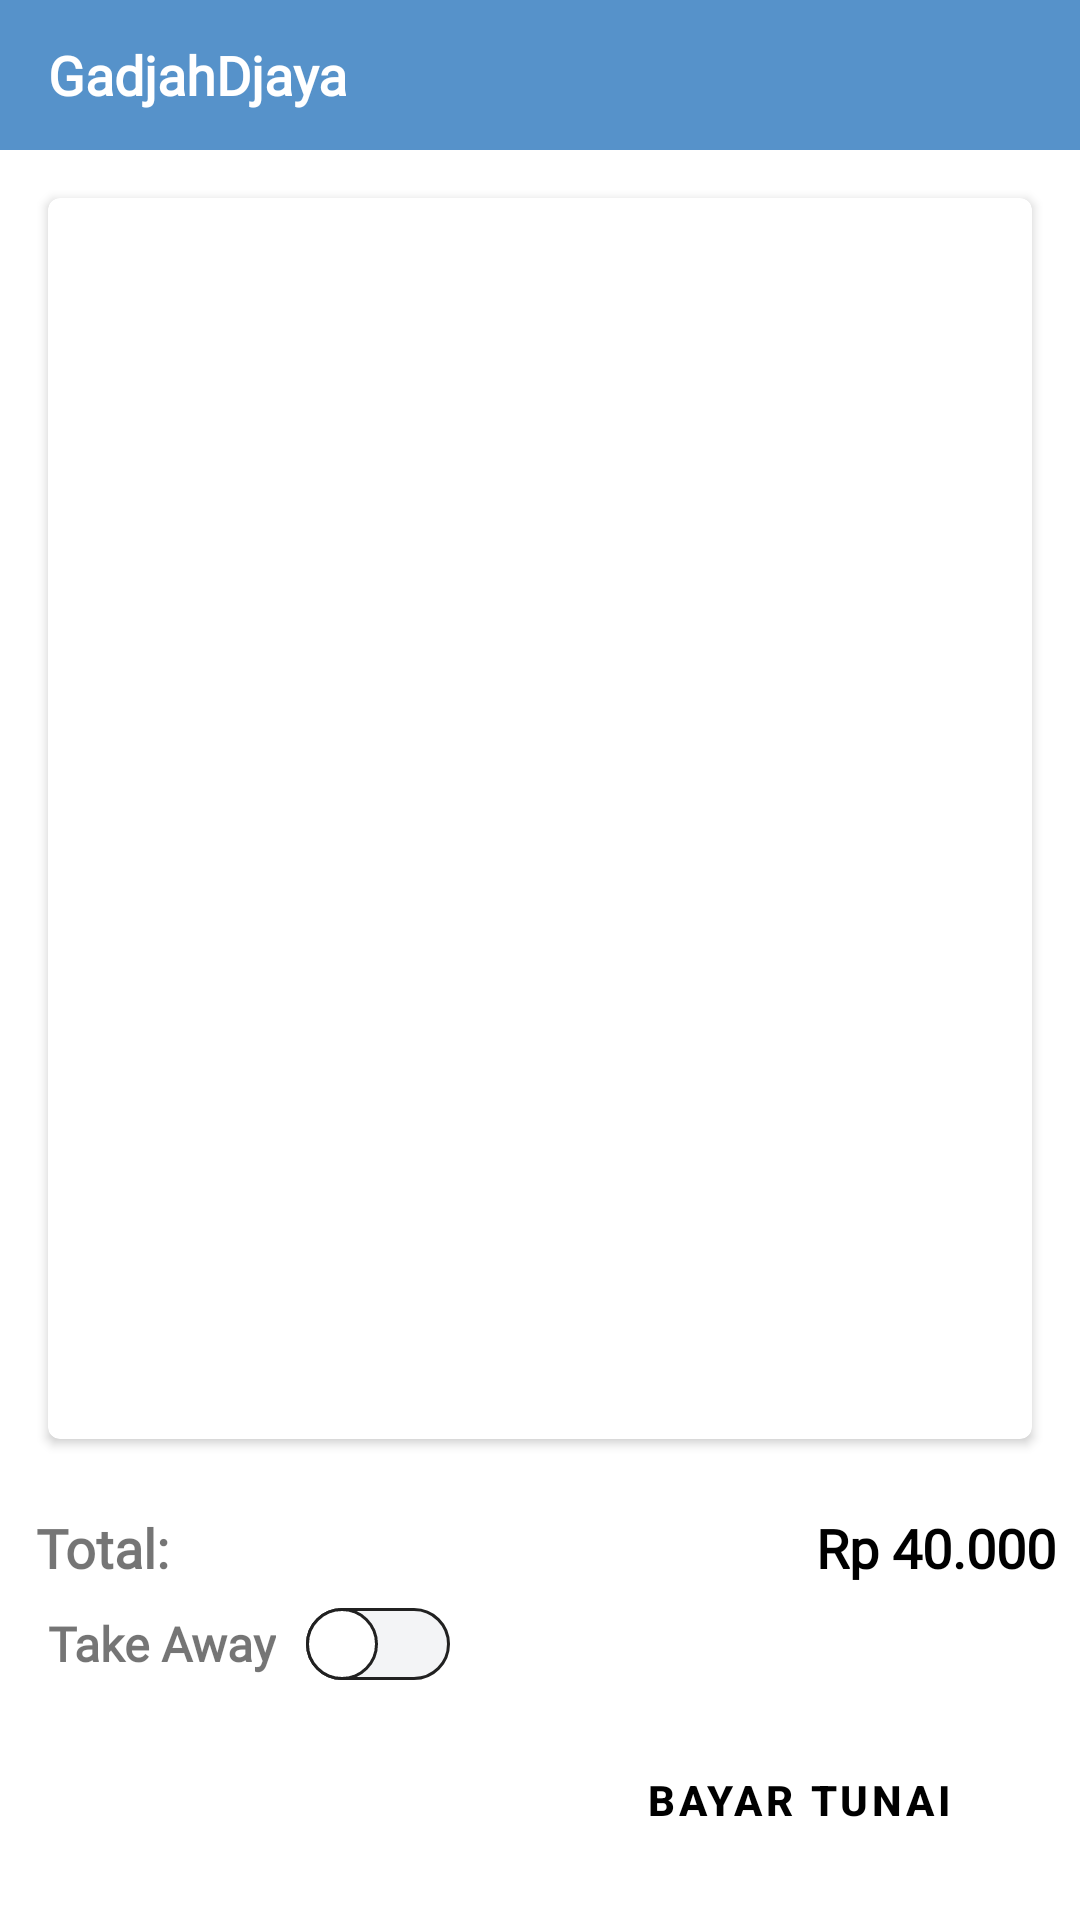

Layout XML and referenced resources for this Android screen:
<!-- AndroidManifest.xml: application theme Theme.GadjahDjaya -->
<!-- res/layout/activity_payment.xml -->
<?xml version="1.0" encoding="utf-8"?>
<androidx.constraintlayout.widget.ConstraintLayout
    xmlns:android="http://schemas.android.com/apk/res/android"
    xmlns:app="http://schemas.android.com/apk/res-auto"
    xmlns:tools="http://schemas.android.com/tools"
    android:layout_width="match_parent"
    android:layout_height="match_parent">

    
    <LinearLayout
        android:id="@+id/header"
        android:layout_width="match_parent"
        android:layout_height="50dp"
        android:background="@color/primaryColor"
        android:paddingHorizontal="16dp"
        android:gravity="center_vertical"
        android:orientation="horizontal"
        tools:ignore="MissingConstraints">

        <TextView
            android:id="@+id/title"
            android:layout_width="wrap_content"
            android:layout_height="wrap_content"
            android:text="GadjahDjaya"
            android:fontFamily="@font/poppinsmedium"
            android:textSize="18sp"
            android:textStyle="bold"
            android:textColor="@android:color/white"
            tools:ignore="HardcodedText" />
    </LinearLayout>

    
    <androidx.cardview.widget.CardView
        android:layout_width="0dp"
        android:layout_height="0dp"
        android:layout_margin="16dp"
        app:cardCornerRadius="4dp"
        app:cardElevation="2dp"
        app:layout_constraintTop_toBottomOf="@id/header"
        app:layout_constraintBottom_toTopOf="@id/container_total"
        app:layout_constraintStart_toStartOf="parent"
        app:layout_constraintEnd_toEndOf="parent">

        <androidx.recyclerview.widget.RecyclerView
            android:id="@+id/recyclerView_cart"
            android:layout_width="match_parent"
            android:layout_height="match_parent"
            android:padding="16dp"
            tools:listitem="@layout/list_menu_payment"
            tools:itemCount="2" />
    </androidx.cardview.widget.CardView>

    
    <LinearLayout
        android:id="@+id/container_total"
        android:layout_width="0dp"
        android:layout_height="wrap_content"
        android:orientation="horizontal"
        android:gravity="center_vertical"
        android:padding="8dp"
        app:layout_constraintBottom_toTopOf="@id/takeaway_container"
        app:layout_constraintStart_toStartOf="parent"
        app:layout_constraintEnd_toEndOf="parent">

        <TextView
            android:id="@+id/label_total"
            android:layout_width="match_parent"
            android:layout_height="wrap_content"
            android:layout_marginStart="4dp"
            android:layout_weight="1"
            android:text="Total:"
            android:fontFamily="@font/poppinsregular"
            android:textSize="18sp"
            android:textStyle="bold"
            tools:ignore="HardcodedText,InefficientWeight" />

        <TextView
            android:id="@+id/textview_total_price"
            android:layout_width="wrap_content"
            android:layout_height="wrap_content"
            android:text="Rp 40.000"
            android:fontFamily="@font/poppinsregular"
            android:textColor="@android:color/black"
            android:textSize="18sp"
            android:textStyle="bold"
            tools:ignore="HardcodedText" />
    </LinearLayout>

    
    <LinearLayout
        android:id="@+id/takeaway_container"
        android:layout_width="0dp"
        android:layout_height="wrap_content"
        android:orientation="horizontal"
        android:gravity="center_vertical"
        android:paddingHorizontal="16dp"
        app:layout_constraintBottom_toTopOf="@id/container_buttons"
        app:layout_constraintStart_toStartOf="parent"
        app:layout_constraintEnd_toEndOf="parent">

        <TextView
            android:layout_width="wrap_content"
            android:layout_height="wrap_content"
            android:text="Take Away"
            android:fontFamily="@font/poppinsregular"
            android:textSize="16sp"
            android:textStyle="bold"
            android:layout_marginEnd="10dp"
            tools:ignore="HardcodedText" />

        <Switch
            android:id="@+id/switch_takeaway"
            android:layout_width="wrap_content"
            android:layout_height="wrap_content"
            android:checked="false"
            android:thumb="@drawable/switch_thumb"
            android:track="@drawable/switch_track"
            tools:ignore="TouchTargetSizeCheck,UseSwitchCompatOrMaterialXml" />
    </LinearLayout>


    
    <LinearLayout
        android:id="@+id/container_buttons"
        style="?android:attr/buttonBarStyle"
        android:layout_width="0dp"
        android:layout_height="wrap_content"
        android:orientation="horizontal"
        android:gravity="center"
        android:padding="16dp"
        app:layout_constraintBottom_toBottomOf="parent"
        app:layout_constraintStart_toStartOf="parent"
        app:layout_constraintEnd_toEndOf="parent">

        <Button

            android:id="@+id/btn_payment_online"
            style="?android:attr/buttonBarButtonStyle"
            android:layout_width="0dp"
            android:layout_height="48dp"
            android:layout_weight="1"
            android:text="Bayar Online"
            android:textColor="@android:color/white"
            android:textStyle="bold"
            android:backgroundTint="@color/primaryColor"
            android:layout_marginEnd="8dp"
            tools:ignore="HardcodedText" />

        <Button
            android:id="@+id/btn_payment_cash"
            style="?android:attr/buttonBarButtonStyle"
            android:layout_width="0dp"
            android:layout_height="48dp"
            android:layout_weight="1"
            android:text="Bayar Tunai"
            android:textColor="@android:color/black"
            android:textStyle="bold"
            android:backgroundTint="@color/grey2"
            android:layout_marginStart="8dp"
            tools:ignore="HardcodedText" />
    </LinearLayout>

</androidx.constraintlayout.widget.ConstraintLayout>
<!-- res/layout/list_menu_payment.xml (included above) -->
<?xml version="1.0" encoding="utf-8"?>
<androidx.constraintlayout.widget.ConstraintLayout xmlns:android="http://schemas.android.com/apk/res/android"
    xmlns:app="http://schemas.android.com/apk/res-auto"
    android:layout_width="match_parent"
    android:layout_height="wrap_content"
    android:padding="8dp">

    <ImageView
        android:id="@+id/imageview_menu"
        android:layout_width="60dp"
        android:layout_height="60dp"
        android:src="@drawable/menu1"
        android:scaleType="centerCrop"
        app:layout_constraintStart_toStartOf="parent"
        app:layout_constraintTop_toTopOf="parent" />

    <TextView
        android:id="@+id/textview_menu_name"
        android:layout_width="wrap_content"
        android:layout_height="wrap_content"
        android:text="Nama Menu"
        android:fontFamily="@font/poppinsmedium"
        android:textSize="16sp"
        android:textColor="@android:color/black"
        app:layout_constraintStart_toEndOf="@id/imageview_menu"
        app:layout_constraintTop_toTopOf="@id/imageview_menu"
        android:layout_marginStart="8dp"/>

    <TextView
        android:id="@+id/textview_menu_quantity"
        android:layout_width="wrap_content"
        android:layout_height="wrap_content"
        android:text="X 3"
        android:fontFamily="@font/poppinsmedium"
        android:textSize="14sp"
        android:textColor="@android:color/black"
        app:layout_constraintStart_toEndOf="@id/imageview_menu"
        app:layout_constraintTop_toBottomOf="@id/textview_menu_name"
        android:layout_marginStart="8dp"/>

    <TextView
        android:id="@+id/textview_total_price"
        android:layout_width="wrap_content"
        android:layout_height="wrap_content"
        android:layout_marginTop="20dp"
        android:layout_marginEnd="8dp"
        android:text="Rp 20.000"
        android:fontFamily="@font/poppinsmedium"
        android:textColor="@android:color/black"
        android:textSize="14sp"
        app:layout_constraintEnd_toEndOf="parent"
        app:layout_constraintTop_toTopOf="parent" />

    
    <ImageView
        android:id="@+id/imageview_increase"
        android:layout_width="wrap_content"
        android:layout_height="wrap_content"
        android:layout_marginEnd="8dp"
        app:layout_constraintEnd_toEndOf="parent"
        app:layout_constraintTop_toTopOf="@id/textview_menu_quantity" />

    
    <ImageView
        android:id="@+id/imageview_decrease"
        android:layout_width="wrap_content"
        android:layout_height="wrap_content"
        android:layout_marginEnd="8dp"
        app:layout_constraintEnd_toEndOf="parent"
        app:layout_constraintTop_toBottomOf="@id/imageview_increase" />

</androidx.constraintlayout.widget.ConstraintLayout>
<!-- resources referenced by this layout -->
<resources>
  <color name="grey2">#F3F4F6</color>
  <color name="primaryColor">#5692CA</color>
  <!-- drawable menu1: jpeg bitmap (drawable, 107909 bytes) -->
  <!-- drawable switch_thumb (drawable) -->
  <?xml version="1.0" encoding="utf-8"?>
  <selector xmlns:android="http://schemas.android.com/apk/res/android">
      
      <item android:state_checked="true">
          <shape android:shape="rectangle">
              <corners android:radius="12dp"/>
              <size android:width="24dp" android:height="24dp"/>
              <solid android:color="@android:color/white"/>
              <stroke android:width="2dp" android:color="@color/primaryColor"/>
          </shape>
      </item>
  
      
      <item android:state_checked="false">
          <shape android:shape="rectangle">
              <corners android:radius="12dp"/>
              <size android:width="24dp" android:height="24dp"/>
              <solid android:color="@android:color/white"/>
              <stroke android:width="1dp" android:color="#212121"/>
          </shape>
      </item>
  </selector>
  <!-- drawable switch_track (drawable) -->
  <?xml version="1.0" encoding="utf-8"?>
  <selector xmlns:android="http://schemas.android.com/apk/res/android">
      
      <item android:state_checked="true">
          <shape android:shape="rectangle">
              <size android:width="80dp" android:height="20dp"/>
              <corners android:radius="12dp"/>
              <solid android:color="@color/primaryColor"/>
              <stroke android:width="2dp" android:color="@color/primaryColor"/>
          </shape>
      </item>
  
      
      <item android:state_checked="false">
          <shape android:shape="rectangle">
              <size android:width="80dp" android:height="20dp"/>
              <corners android:radius="12dp"/>
              <solid android:color="@color/grey2"/>
              <stroke android:width="1dp" android:color="#212121"/>
          </shape>
      </item>
  </selector>
  <style name="Theme.GadjahDjaya" parent="Theme.MaterialComponents.Light.NoActionBar">
          <item name="colorPrimary">@color/primaryColor</item>
          <item name="colorSecondary">@color/SecondaryColor</item>
          <item name="colorAccent">@color/black</item>
          <item name="colorOnSecondary">@color/white</item>
          <item name="colorOnPrimary">@color/background</item>
      </style>
  <color name="SecondaryColor">#55BBAF</color>
  <color name="black">#000000</color>
  <color name="white">#FFFFFF</color>
  <color name="background">#FFFFFF</color>
</resources>
